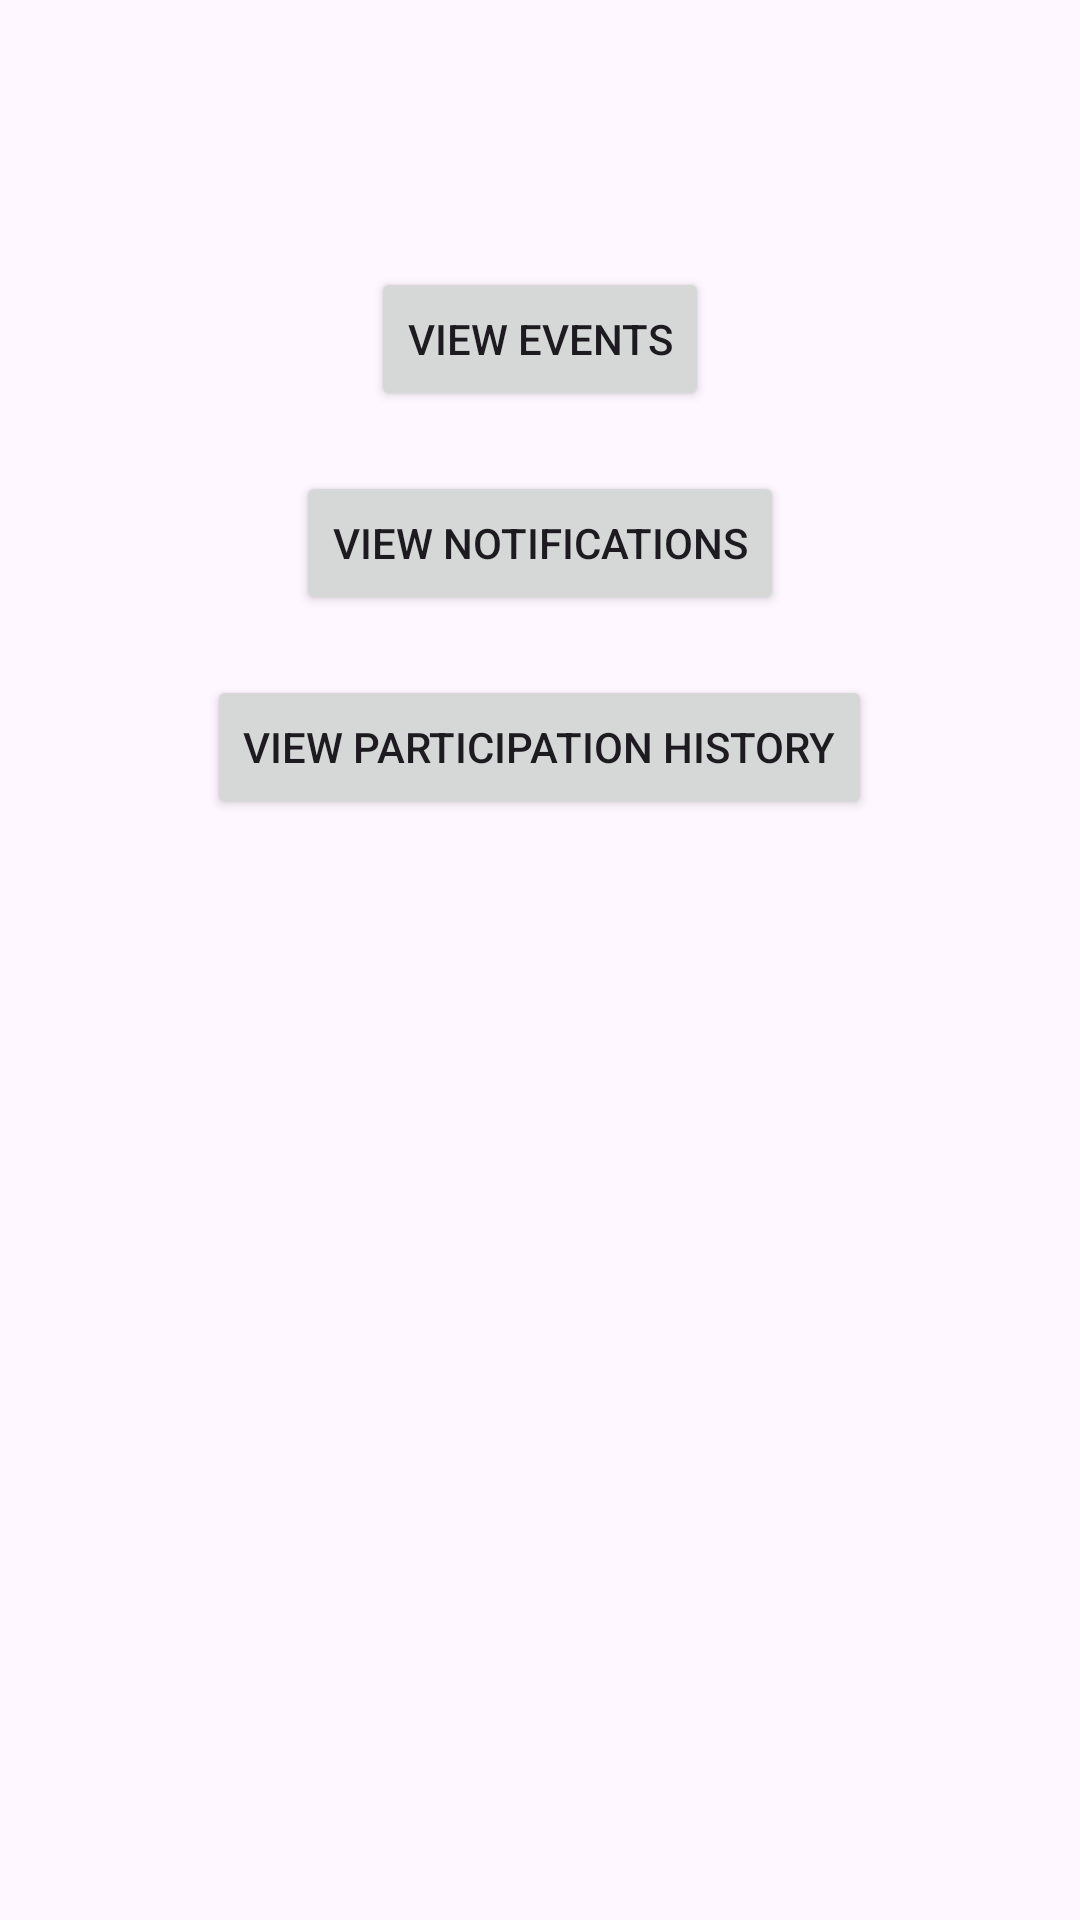

This screen was rendered from an Android layout file. Write that file and the resources it references.
<!-- AndroidManifest.xml: application theme Theme.CampusEventStudents -->
<!-- res/layout/activity_dashboard.xml -->
<?xml version="1.0" encoding="utf-8"?>
<RelativeLayout xmlns:android="http://schemas.android.com/apk/res/android"
    android:layout_width="match_parent"
    android:layout_height="match_parent"
    xmlns:tools="http://schemas.android.com/tools"
    tools:context=".Dashboard">

    <Button
        android:id="@+id/viewevent"
        android:layout_width="wrap_content"
        android:layout_height="wrap_content"
        android:text="View Events"
        android:layout_below="@+id/textView"
        android:layout_centerHorizontal="true"
        android:layout_marginTop="20dp"/>

    <Button
        android:id="@+id/viewnotify"
        android:layout_width="wrap_content"
        android:layout_height="wrap_content"
        android:text="View Notifications"
        android:layout_below="@id/viewevent"
        android:layout_centerHorizontal="true"
        android:layout_marginTop="20dp"/>

    <Button
        android:id="@+id/viewpart"
        android:layout_width="wrap_content"
        android:layout_height="wrap_content"
        android:text="View Participation History"
        android:layout_below="@id/viewnotify"
        android:layout_centerHorizontal="true"
        android:layout_marginTop="20dp"/>

    <TextView
        android:id="@+id/textView"
        android:layout_width="wrap_content"
        android:layout_height="wrap_content"
        android:layout_centerHorizontal="true"
        android:layout_marginTop="50dp"/>

</RelativeLayout>
<!-- resources referenced by this layout -->
<resources>
  <style name="Theme.CampusEventStudents" parent="Base.Theme.CampusEventStudents" />
  <style name="Base.Theme.CampusEventStudents" parent="Theme.Material3.DayNight.NoActionBar">
          
           <item name="colorPrimary">#1f0037</item>
      </style>
</resources>
